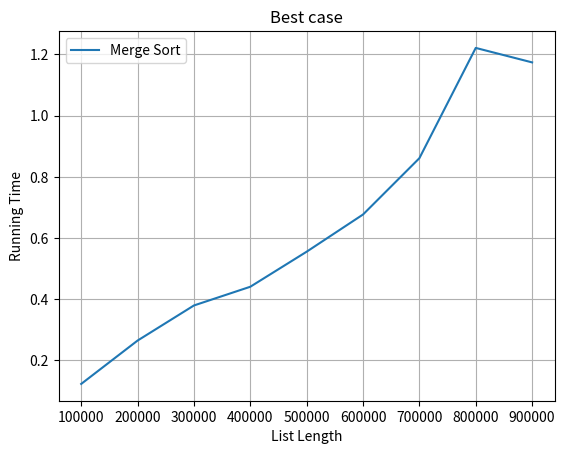

This chart was generated by the following Python code: (Note: this script raises an exception after producing the figure.)
# Running time comparison of sorting
import time
from numpy.random import randint
import matplotlib.pyplot as plt

# selection sort
# arr: list to sort
def selection_sort(arr):
    for i in range(0, len(arr)-1):
        minimum = i
        for j in range(i, len(arr)):
            if arr[minimum] > arr[j]:
                minimum = j
        # minimum value는 앞으로        
        arr[i], arr[minimum] = arr[minimum], arr[i]
    return arr

# bubble sort
# arr : list to sort
def bubble_sort(arr):
    for i in range(len(arr)-1, 0, -1):
        for j in range(i):
            if arr[j] > arr[j+1]:
                # swap
                arr[j],arr[j+1] = arr[j+1],arr[j]
    return arr
                
# quick sort 
# arr: list to sort

def quick_sort(arr):
    if len(arr) <=1:
        return arr
    # pivot을 array의 중간에 설정
    pivot = arr[len(arr)//2]
    # Array 분리
    lesser_arr, equal_arr, greater_arr=[],[],[]
    for num in arr:
        if num<pivot:
            lesser_arr.append(num)
        elif num>pivot:
            greater_arr.append(num)
        else:
            equal_arr.append(num)
    return quick_sort(lesser_arr)+ equal_arr + quick_sort(greater_arr)

# quick sort의 worst case
# pivot을 맨 처음 값을 선정했다. 
def worst_quick_sort(arr):
    if len(arr) <=1:
        return arr
    # pivot을 array에 처음으로 설정
    pivot = arr[0]
    # Array 분리
    lesser_arr, equal_arr, greater_arr=[],[],[]
    for num in arr:
        if num<pivot:
            lesser_arr.append(num)
        elif num>pivot:
            greater_arr.append(num)
        else:
            equal_arr.append(num)
    return quick_sort(lesser_arr)+ equal_arr + quick_sort(greater_arr)

# Merge sort
# arr: list to sort
def merge_sort(arr):
    if len(arr) > 1:
  
        # Finding the mid of the array
        mid = len(arr)//2
        
        # left array
        L = arr[:mid]
        # right array
        R = arr[mid:]

        merge_sort(L)
        merge_sort(R)
  
        i = j = k = 0

        # data를 copy
        while i < len(L) and j < len(R):
            if L[i] < R[j]:
                arr[k] = L[i]
                i += 1
            else:
                arr[k] = R[j]
                j += 1
            k += 1

        # element 남은게 있나 확인
        while i < len(L):
            arr[k] = L[i]
            i += 1
            k += 1
  
        while j < len(R):
            arr[k] = R[j]
            j += 1
            k += 1
    return arr

# radix sort
# arr: list to sort
# exp : 자릿수, 여기서는 10진수 활용
def radix_sort(arr):
    max1 = max(arr)
    exp = 1
    while int(max1/exp)>0:
        counting_sort(arr, exp)
        exp*=10
    return arr

# counting sort, radix sort's subroutine
def counting_sort(arr, exp):
    n = len(arr)
    max = 9
    count = [0]*(max+1)
    output = [-1]*n
    for i in arr:
        index = int((i/exp)%10)
        count[index] += 1
    
    for i in range(max):
        count[i+1] += count[i]
    
    i = n-1
    while i>=0:
        temp = arr[i]
        index = int((arr[i]/exp)%10)
        count[index] -=1
        position = count[index]
        output[position] = temp
        i -=1
        
    for i in range(0,n):
        arr[i] = output[i]


# find running time when best case
# Already sorted array case
def best_case_time():
    elements = list()
    times = list()
    for i in range(1, 10):
        a = []

        # best case array
        for j in range(100000*i):
            a.append(j)

        start = time.time()
        
        # 원하는 모델을 돌려서 확인한다. 
        # selection_sort(a)
        # bubble_sort(a)
        # quick_sort(a)
        merge_sort(a)
        
        end = time.time()

        print(len(a), "elements time complexity : ", end-start)
        elements.append(len(a))
        times.append(end-start)
        
    plt.title('Best case')
    plt.xlabel('List Length')
    plt.ylabel('Running Time')
    # 모델 이름을 바꾼다
    plt.plot(elements, times, label ='Merge Sort')
    plt.grid()
    plt.legend()
    plt.show()

# radix sort의 best case
def best_case_radixsort():
    elements = list()
    times = list()
    for i in range(1, 10):
        a = []

        # best case array
        for j in range(100000*i):
            a.append(100000 + j)

        start = time.time()
        
        radix_sort(a)
        
        end = time.time()

        print(len(a), "elements time complexity : ", end-start)
        elements.append(len(a))
        times.append(end-start)
        
    plt.title('Best case')
    plt.xlabel('List Length')
    plt.ylabel('Running Time')
    plt.plot(elements, times, label ='Radix Sort')
    plt.grid()
    plt.legend()
    plt.show()
    

# find running time when average case
# random array case
def average_case_time():
    elements = list()
    times = list()
    for i in range(1, 10):
 
    # Average case : Random array
        a = randint(0, 100000 * i, 100000 * i)
        randint()
        start = time.time()
        
        # 원하는 모델을 돌려서 확인한다. 
        # selection_sort(a)
        # bubble_sort(a)
        # quick_sort(a)
        # merge_sort(a)
        radix_sort(a)
        
        end = time.time()
    
        print(len(a), "elements time complexity :", end-start)
        elements.append(len(a))
        times.append(end-start)
    
    plt.title('Average case')
    plt.xlabel('List Length')
    plt.ylabel('Running Time')
    # sort 이름 바꾸기
    plt.plot(elements, times, label ='Radix sort')
    plt.grid()
    plt.legend()
    plt.show()

# find running time when worst case
# 
# def worst_case_time(n):
def worst_case_time():
    elements = list()
    times = list()
    for i in range(1, 10):
        a = []

        # worst case array
        for j in range(100000*i):
            a.append((100000*i)-j)

        start = time.time()
        
        # 원하는 모델을 돌려서 확인한다. 
        # selection_sort(a)
        # bubble_sort(a)
        # worst_quick_sort(a)
        merge_sort(a)
        
        end = time.time()

        print(len(a), "elements time complexity : ", end-start)
        elements.append(len(a))
        times.append(end-start)
    
    plt.title('Worst case')
    plt.xlabel('List Length')
    plt.ylabel('Running Time')
    # 모델 이름을 바꾼다
    plt.plot(elements, times, label ='Merge Sort')
    plt.grid()
    plt.legend()
    plt.show()    

# radix sort의 worst case
def worst_case_radixsort():
    elements = list()
    times = list()
    for i in range(1, 10):
        a = []

        # worst case array

        for j in range(100000*i):
            a.append(100000 + j)
        a.append(1000000000000)

        start = time.time()
        
        radix_sort(a)
        
        end = time.time()

        print(len(a), "elements time complexity : ", end-start)
        elements.append(len(a))
        times.append(end-start)
        
    plt.title('Worst case')
    plt.xlabel('List Length')
    plt.ylabel('Running Time')
    plt.plot(elements, times, label ='Radix Sort')
    plt.grid()
    plt.legend()
    plt.show()

if __name__ == "__main__":
    
    # 측정하고 싶은 sorting 알고리즘을 
    # best_case_time(), average_case_time(), worst_case_time() 함수 내부에
    # 교채해서 진행했다.
    
    print()
    best_case_time()
    print()
    average_case_time()
    print()
    worst_case_time()